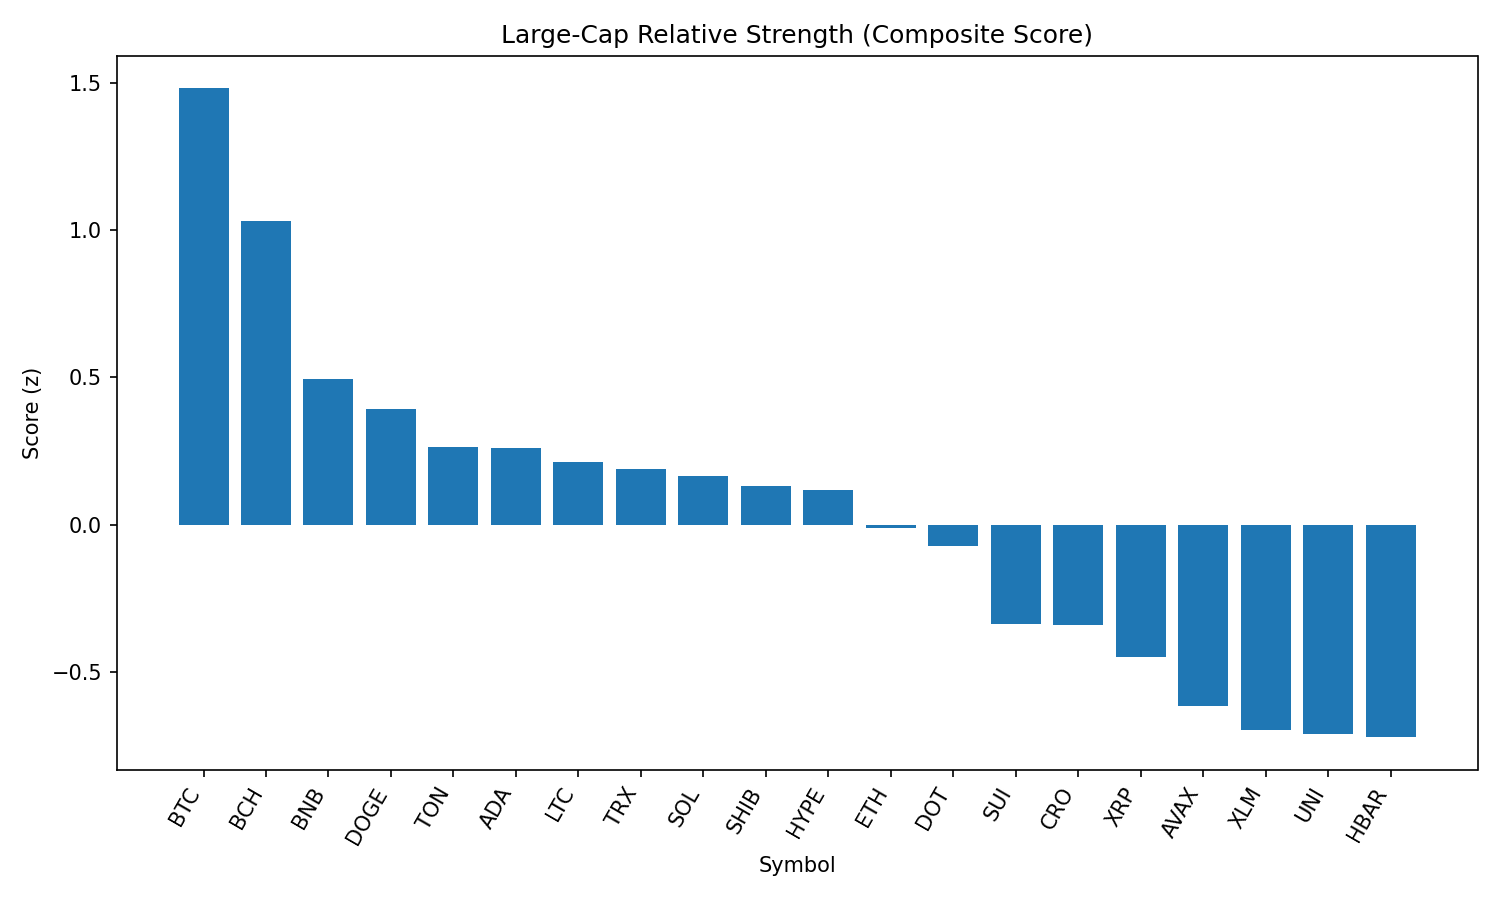

The data file committed next to this chart (first rows):
rank, name, symbol, price, pct_1h, pct_24h, pct_7d, pct_1h_vs_btc, pct_24h_vs_btc, pct_7d_vs_btc, market_cap_rank, market_cap, volume_usd, score
1, Bitcoin, BTC, 108693, 0.3689, 0.2573, -2.633, 0.0, 0.0, 0.0, 1, 2163564669155, 36510842931, 1.481
2, Bitcoin Cash, BCH, 547, 0.2378, -0.3392, -3.251, -0.1311, -0.5966, -0.6174, 21, 10896273013, 195106870, 1.03
3, BNB, BNB, 852.7, -0.06001, -0.8329, -0.7033, -0.4289, -1.09, 1.93, 5, 118649203318, 1308175907, 0.4929
4, Dogecoin, DOGE, 0.2157, -0.1203, -0.8526, -2.132, -0.4893, -1.11, 0.5016, 9, 32499224959, 1861607031, 0.3924
5, Toncoin, TON, 3.12, -0.2816, -0.6171, -2.072, -0.6505, -0.8745, 0.5609, 28, 8016647801, 128582506, 0.2638
6, Cardano, ADA, 0.8198, -0.3706, -0.2345, -4.65, -0.7395, -0.4918, -2.016, 11, 29903119743, 1216404069, 0.2608
7, Litecoin, LTC, 109.4, -0.07046, -1.492, -2.82, -0.4394, -1.749, -0.1867, 27, 8338753914, 440805488, 0.2133
8, TRON, TRX, 0.3378, -0.1428, -1.28, -3.657, -0.5118, -1.538, -1.024, 10, 31985764992, 727236596, 0.1873
9, Solana, SOL, 199, 0.01943, -2.133, 1.683, -0.3495, -2.39, 4.316, 6, 107598073113, 6642610835, 0.1647
10, Shiba Inu, SHIB, 1.225e-05, -0.2148, -1.264, -0.5916, -0.5837, -1.521, 2.042, 30, 7218889250, 215659730, 0.1324
11, Hyperliquid, HYPE, 44.5, -0.6739, 0.382, -1.859, -1.043, 0.1246, 0.774, 17, 12051925608, 303023900, 0.1182
12, Ethereum, ETH, 4390, -0.1586, -1.883, -4.595, -0.5275, -2.141, -1.962, 2, 529602172140, 26512902604, -0.01223
13, Polkadot, DOT, 3.77, -0.4314, -0.9908, -2.648, -0.8003, -1.248, -0.01499, 35, 5731911710, 285667616, -0.07389
14, Sui, SUI, 3.26, -0.45, -1.535, -6.358, -0.8189, -1.793, -3.725, 19, 11630629406, 942380279, -0.3363
15, Cronos, CRO, 0.2782, -0.3823, -4.415, 78.91, -0.7512, -4.672, 81.54, 24, 9349041205, 257246611, -0.3404
16, XRP, XRP, 2.77, -0.4511, -1.897, -6.014, -0.82, -2.154, -3.38, 4, 164739860302, 6379109792, -0.4507
17, Avalanche, AVAX, 23.73, -0.8649, -0.9418, -2.213, -1.234, -1.199, 0.4202, 22, 10018771796, 527611587, -0.6163
18, Stellar, XLM, 0.3553, -0.8379, -1.042, -9.362, -1.207, -1.299, -6.728, 20, 11150591587, 280674905, -0.6984
19, Uniswap, UNI, 9.55, -0.3244, -2.987, -7.031, -0.6933, -3.245, -4.398, 34, 5735083389, 303115729, -0.71
20, Hedera, HBAR, 0.2184, -0.3935, -2.739, -8.067, -0.7625, -2.997, -5.434, 25, 9259274893, 246450619, -0.7218
21, Chainlink, LINK, 23.22, -0.6269, -2.26, -6.912, -0.9958, -2.517, -4.279, 13, 15742316969, 1281005162, -0.8363
